The GitHub repository imlawcs/smart-trash-bin contains a labelled image folder "datav2" with 5 categories: metal, paper, plastic, trash cardboard, trash. Examples follow, each with its label.

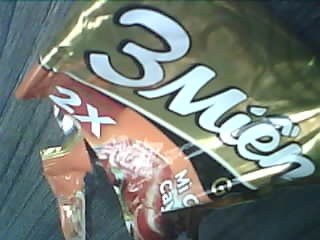
Label: trash

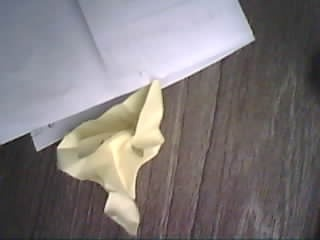
Label: paper

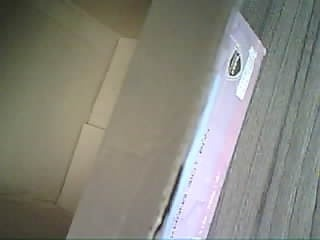
Label: trash cardboard

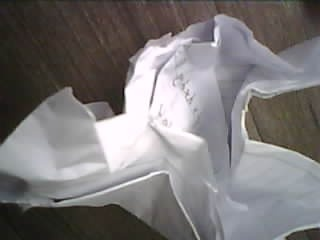
Label: paper

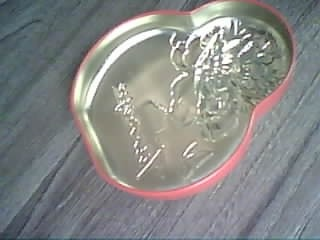
Label: metal

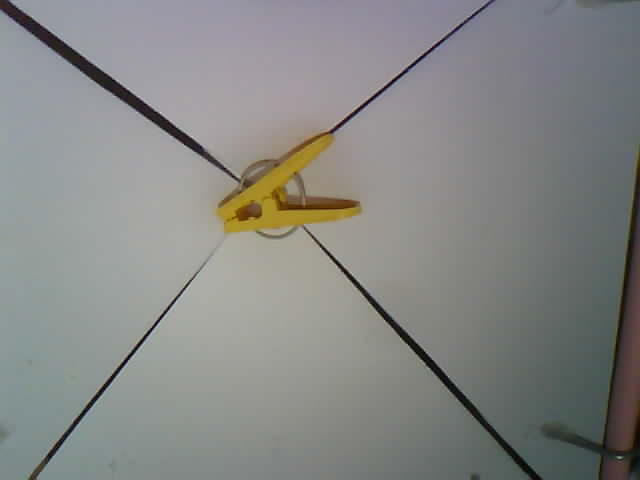
Label: plastic
